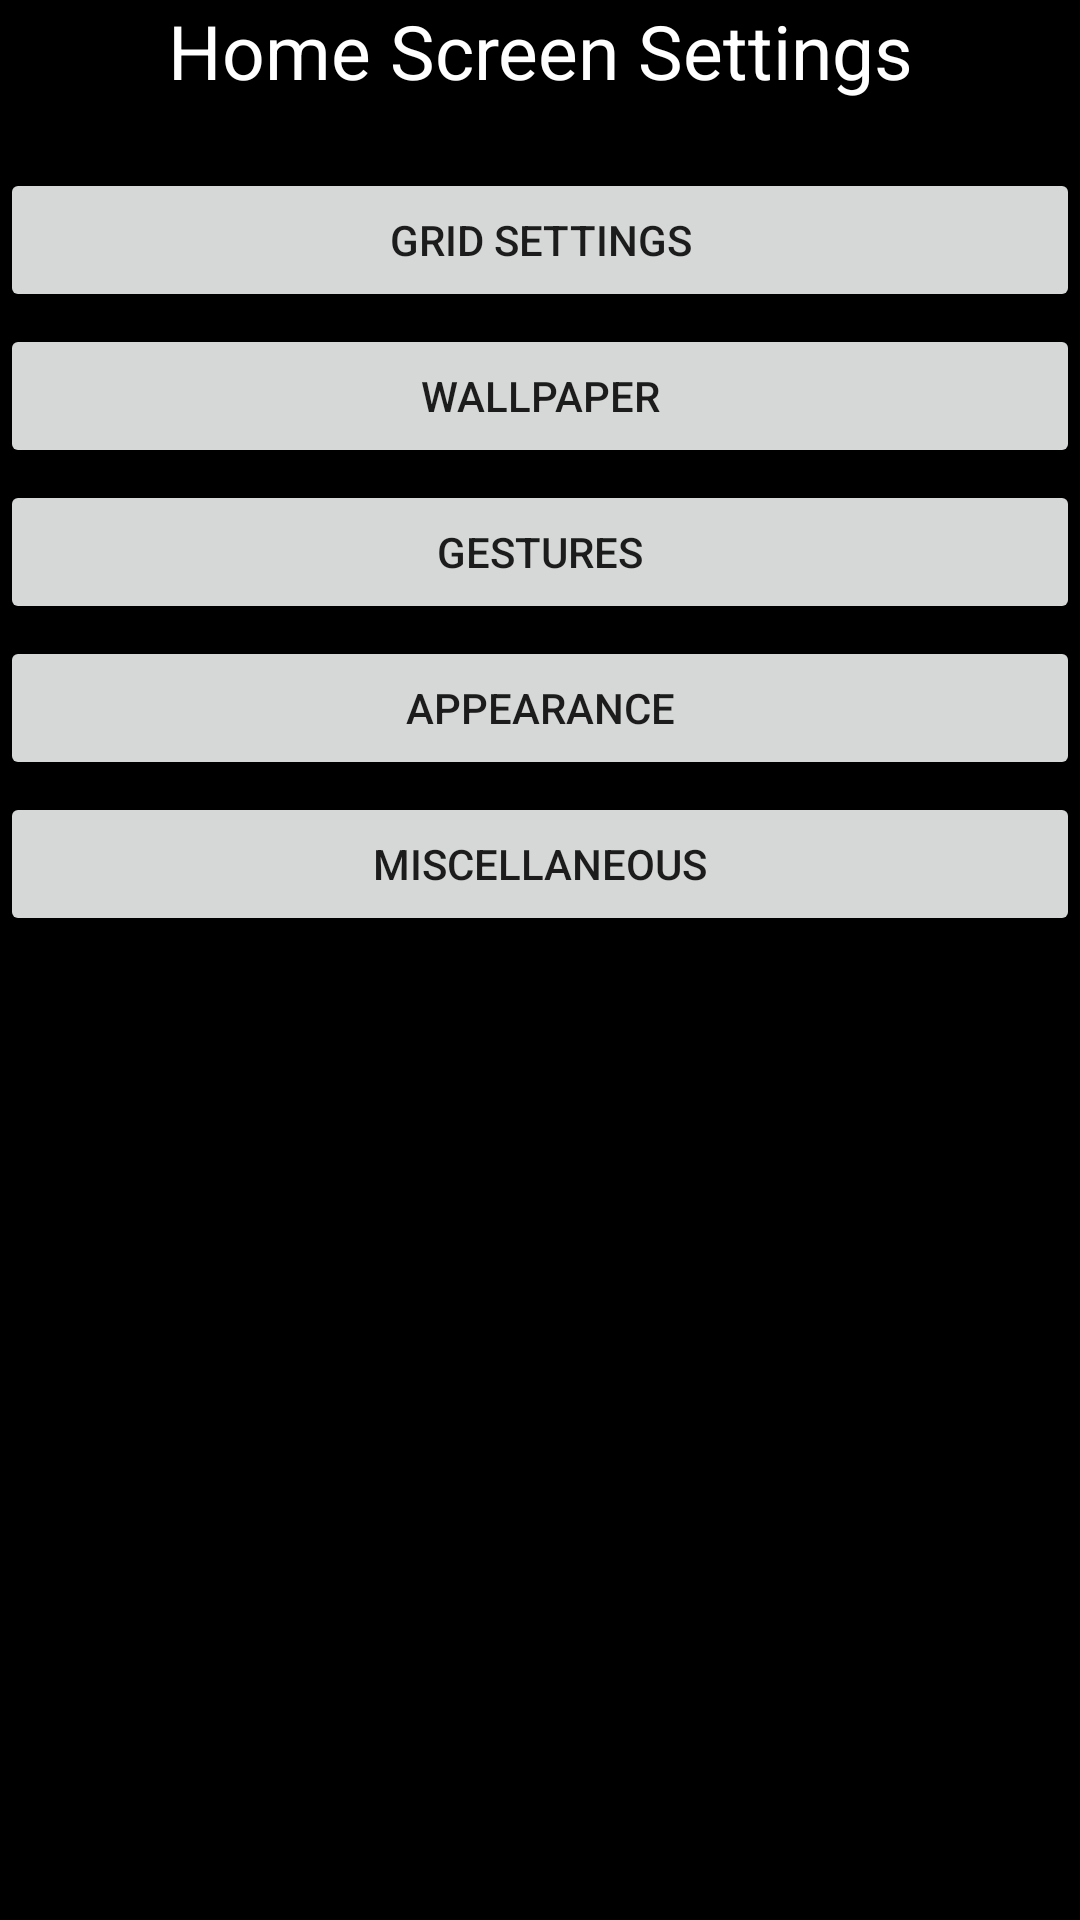

Reconstruct the res/layout file that produces this screen, plus the resources it refers to.
<!-- AndroidManifest.xml: application theme AppTheme -->
<!-- res/layout/home_screen_settings_activity.xml -->
<?xml version="1.0" encoding="utf-8"?>
<androidx.constraintlayout.widget.ConstraintLayout xmlns:android="http://schemas.android.com/apk/res/android"
    xmlns:app="http://schemas.android.com/apk/res-auto"
    xmlns:tools="http://schemas.android.com/tools"
    android:layout_width="match_parent"
    android:layout_height="match_parent"
    android:background="@color/black">


    <Button
        android:id="@+id/button"
        android:layout_width="match_parent"
        android:layout_height="wrap_content"
        android:layout_marginTop="56dp"
        android:text="Grid Settings"
        app:layout_constraintEnd_toEndOf="parent"
        app:layout_constraintHorizontal_bias="0.0"
        app:layout_constraintStart_toStartOf="parent"
        app:layout_constraintTop_toTopOf="parent" />

    <Button
        android:id="@+id/button5"
        android:layout_width="match_parent"
        android:layout_height="wrap_content"
        android:layout_marginTop="4dp"
        android:text="Miscellaneous"
        app:layout_constraintEnd_toEndOf="parent"
        app:layout_constraintHorizontal_bias="1.0"
        app:layout_constraintStart_toStartOf="parent"
        app:layout_constraintTop_toBottomOf="@+id/button4" />

    <Button
        android:id="@+id/button4"
        android:layout_width="match_parent"
        android:layout_height="wrap_content"
        android:layout_marginTop="4dp"
        android:text="Appearance"
        app:layout_constraintEnd_toEndOf="parent"
        app:layout_constraintHorizontal_bias="0.0"
        app:layout_constraintStart_toStartOf="parent"
        app:layout_constraintTop_toBottomOf="@+id/button3" />

    <Button
        android:id="@+id/button3"
        android:layout_width="match_parent"
        android:layout_height="wrap_content"
        android:layout_marginTop="4dp"
        android:text="Gestures"
        app:layout_constraintEnd_toEndOf="parent"
        app:layout_constraintHorizontal_bias="0.0"
        app:layout_constraintStart_toStartOf="parent"
        app:layout_constraintTop_toBottomOf="@+id/button2" />

    <Button
        android:id="@+id/button2"
        android:layout_width="match_parent"
        android:layout_height="wrap_content"
        android:layout_marginTop="4dp"
        android:text="Wallpaper"
        app:layout_constraintEnd_toEndOf="parent"
        app:layout_constraintHorizontal_bias="0.0"
        app:layout_constraintStart_toStartOf="parent"
        app:layout_constraintTop_toBottomOf="@+id/button" />

    <TextView
        android:id="@+id/textView"
        android:layout_width="match_parent"
        android:layout_height="wrap_content"
        android:text="Home Screen Settings"
        android:gravity="center"
        android:textColor="@color/white"
        android:textSize="25sp"
        app:layout_constraintEnd_toEndOf="parent"
        app:layout_constraintStart_toStartOf="parent"
        app:layout_constraintTop_toTopOf="parent" />

</androidx.constraintlayout.widget.ConstraintLayout>
<!-- resources referenced by this layout -->
<resources>
  <style name="AppTheme" parent="Theme.AppCompat.DayNight.NoActionBar">
          <item name="android:windowShowWallpaper">true</item>
          <item name="android:windowBackground">@android:color/transparent</item>
          <item name="popupMenuStyle">@style/DarkPopupMenu</item>
      </style>
  <style name="DarkPopupMenu" parent="Widget.AppCompat.PopupMenu">
          <item name="android:popupBackground">@color/cardview_dark_background</item>
      </style>
  <!-- not gathered from this repository: default colours our renderer supplied (Android Studio template values) -->
  <color name="black">#FF000000</color>
  <color name="white">#FFFFFFFF</color>
</resources>
